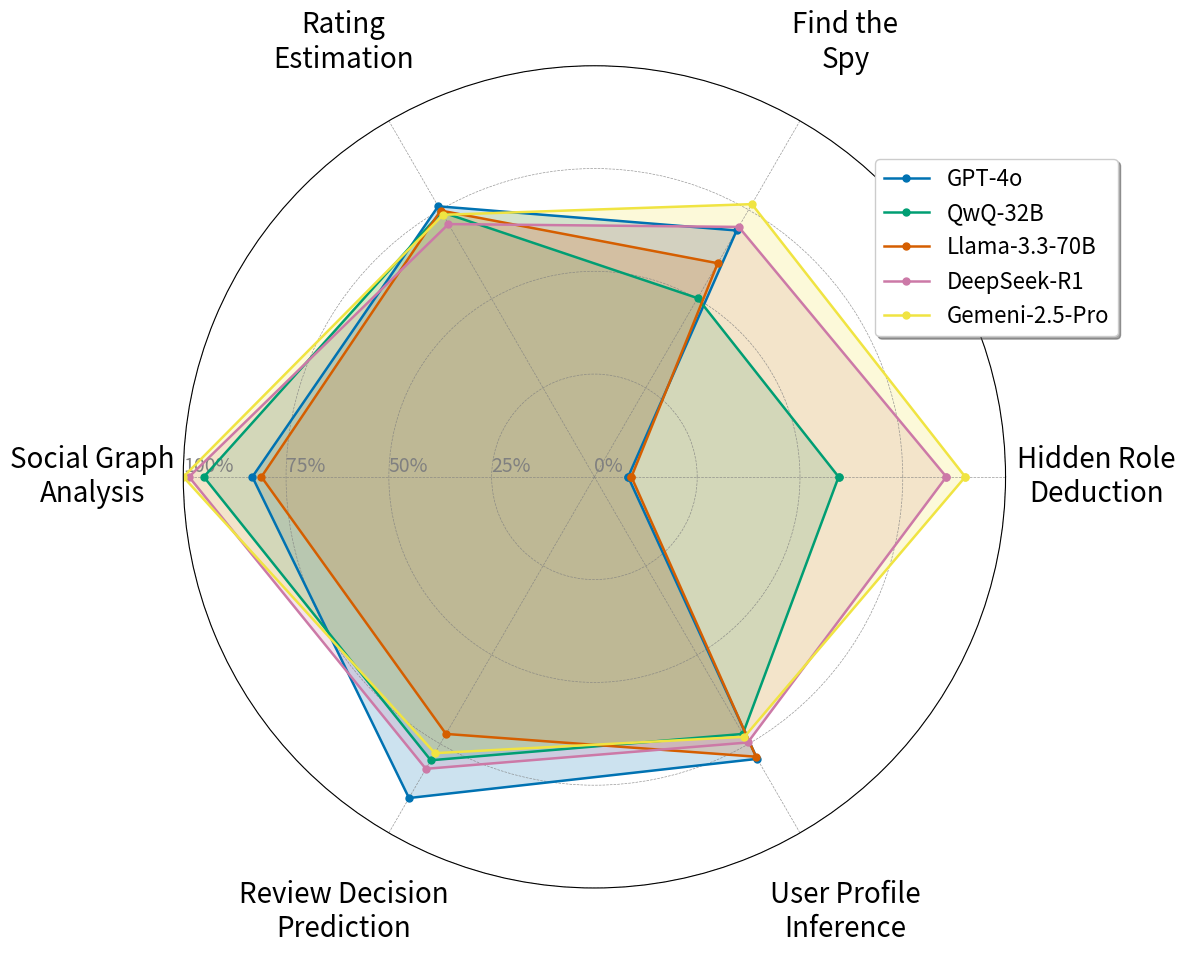

This figure's Python source:
import numpy as np
import matplotlib.pyplot as plt
import matplotlib.font_manager as fm

# --- Style and Font ---
plt.style.use('seaborn-v0_8-colorblind')
# Optional: Font settings if needed
# try:
#     plt.rcParams['font.sans-serif'] = ['SimHei']
#     plt.rcParams['axes.unicode_minus'] = False
# except:
#     print("SimHei font not found, using default.")
#     pass

# 设置全局字体大小
plt.rcParams['font.size'] = 20

# --- Data Definition (Same as before) ---
tasks = [
    'Hidden Role\nDeduction', # Top label
    'Find the\nSpy',
    'Rating\nEstimation',
    'Social Graph\nAnalysis', # Bottom-left label
    'Review Decision\nPrediction', # Bottom-right label
    'User Profile\nInference'
]

model_data = {
    'Llama-3.1-8B':    [2.0, 37.2, 57.2, 28.2, 62.0, 60.2],
    'Llama-3.3-70B':   [9.0, 60.0, 74.8, 81.0, 72.2, 78.6],
    'Phi-4':           [6.2, 45.2, 60.4, 40.6, 61.4, 62.4],
    'Qwen-2.5-72B':    [5.6, 48.9, 72.2, 80.6, 65.8, 68.0],
    'QwQ-32B':         [59.4, 50.2, 74.4, 95.0, 79.6, 72.2],
    'GPT-4o-mini':     [4.6, 61.2, 75.8, 53.0, 85.0, 74.4],
    'GPT-4o':          [8.2, 69.2, 76.0, 83.2, 90.2, 79.2],
    'o3-mini':         [22.2, 74.0, 71.2, 99.0, 78.6, 71.4],
    'o1':              [50.8, 78.4, 76.2, 99.2, 78.2, 77.0],
    'DeepSeek-R1':     [85.6, 70.2, 71.0, 98.6, 82.0, 74.6],
    'Gemeni-2.5-Pro':  [90.2, 76.6, 73.6, 100.0, 77.6, 73.0]
}

# --- Model Selection (Your chosen models) ---
models_to_plot = [
    'GPT-4o',
    'QwQ-32B',
    'Llama-3.3-70B',
    'DeepSeek-R1',
    'Gemeni-2.5-Pro'
]

# --- Plotting Code with Enhancements ---
num_vars = len(tasks)
angles = np.linspace(0, 2 * np.pi, num_vars, endpoint=False).tolist()
angles += angles[:1] # Close the loop

# --- ADJUST FIGURE SIZE FOR WIDER ASPECT RATIO ---
fig, ax = plt.subplots(figsize=(16, 14), subplot_kw=dict(polar=True)) # 增加整体图表尺寸

prop_cycle = plt.rcParams['axes.prop_cycle']
colors = prop_cycle.by_key()['color']

# Helper function
def add_to_radar(model_name, data, color=None, marker='o'):
    values = data + data[:1]
    ax.plot(angles, values,
            color=color,
            linewidth=1.8,
            linestyle='solid',
            label=model_name,
            marker=marker,
            markersize=5)
    ax.fill(angles, values, color=color, alpha=0.2)

# Plot selected models
for i, model_name in enumerate(models_to_plot):
    if model_name in model_data:
        data = model_data[model_name]
        add_to_radar(model_name, data, color=colors[i % len(colors)])
    else:
        print(f"Warning: Model '{model_name}' not found in data. Skipping.")

# --- Customize the plot appearance ---
ax.set_ylim(0, 100) # Keep Y limits standard for percentage

# Set axis labels (task names)
ax.set_xticks(angles[:-1])
# --- INCREASED FONT SIZE FURTHER ---
ax.set_xticklabels(tasks, size=20) # 增加任务标签字体大小

# --- INCREASE PADDING TO TASK LABELS AGAIN ---
pad_value = 55 # 增加内边距以适应更大的字体
ax.tick_params(axis='x', pad=pad_value)

# Set Y-axis labels (percentage values)
ax.set_yticks(np.arange(0, 101, 25))
ax.set_yticklabels([f"{i}%" for i in np.arange(0, 101, 25)], size=14, color='grey') # 增加百分比标签字体大小

ax.grid(True, linestyle='--', linewidth=0.5, color='grey', alpha=0.8)
ax.spines['polar'].set_visible(True)

ax.set_rlabel_position(180) # Position percentage labels

# Legend - Adjust position if needed due to wider figure
ax.legend(loc='upper right', bbox_to_anchor=(1.15, 0.9), # 调整图例位置
          fontsize=16, frameon=True, shadow=True) # 增加图例字体大小

# --- ADJUST OVERALL PADDING ---
plt.tight_layout(pad=9.0) # 增加内边距以适应更大的元素

# --- SAVE FIGURE AS PDF ---
output_filename_pdf = "socialmaze_model_comparison.pdf"
output_filename_png = "socialmaze_model_comparison.png"
plt.savefig(output_filename_pdf, format='pdf', bbox_inches='tight', dpi=300)

# 同时保存PNG格式便于查看
plt.savefig(output_filename_png, format='png', bbox_inches='tight', dpi=300)

print(f"雷达图已保存为 {output_filename_pdf} 和 {output_filename_png}")

# Optionally, still display the plot if running interactively
# plt.show()